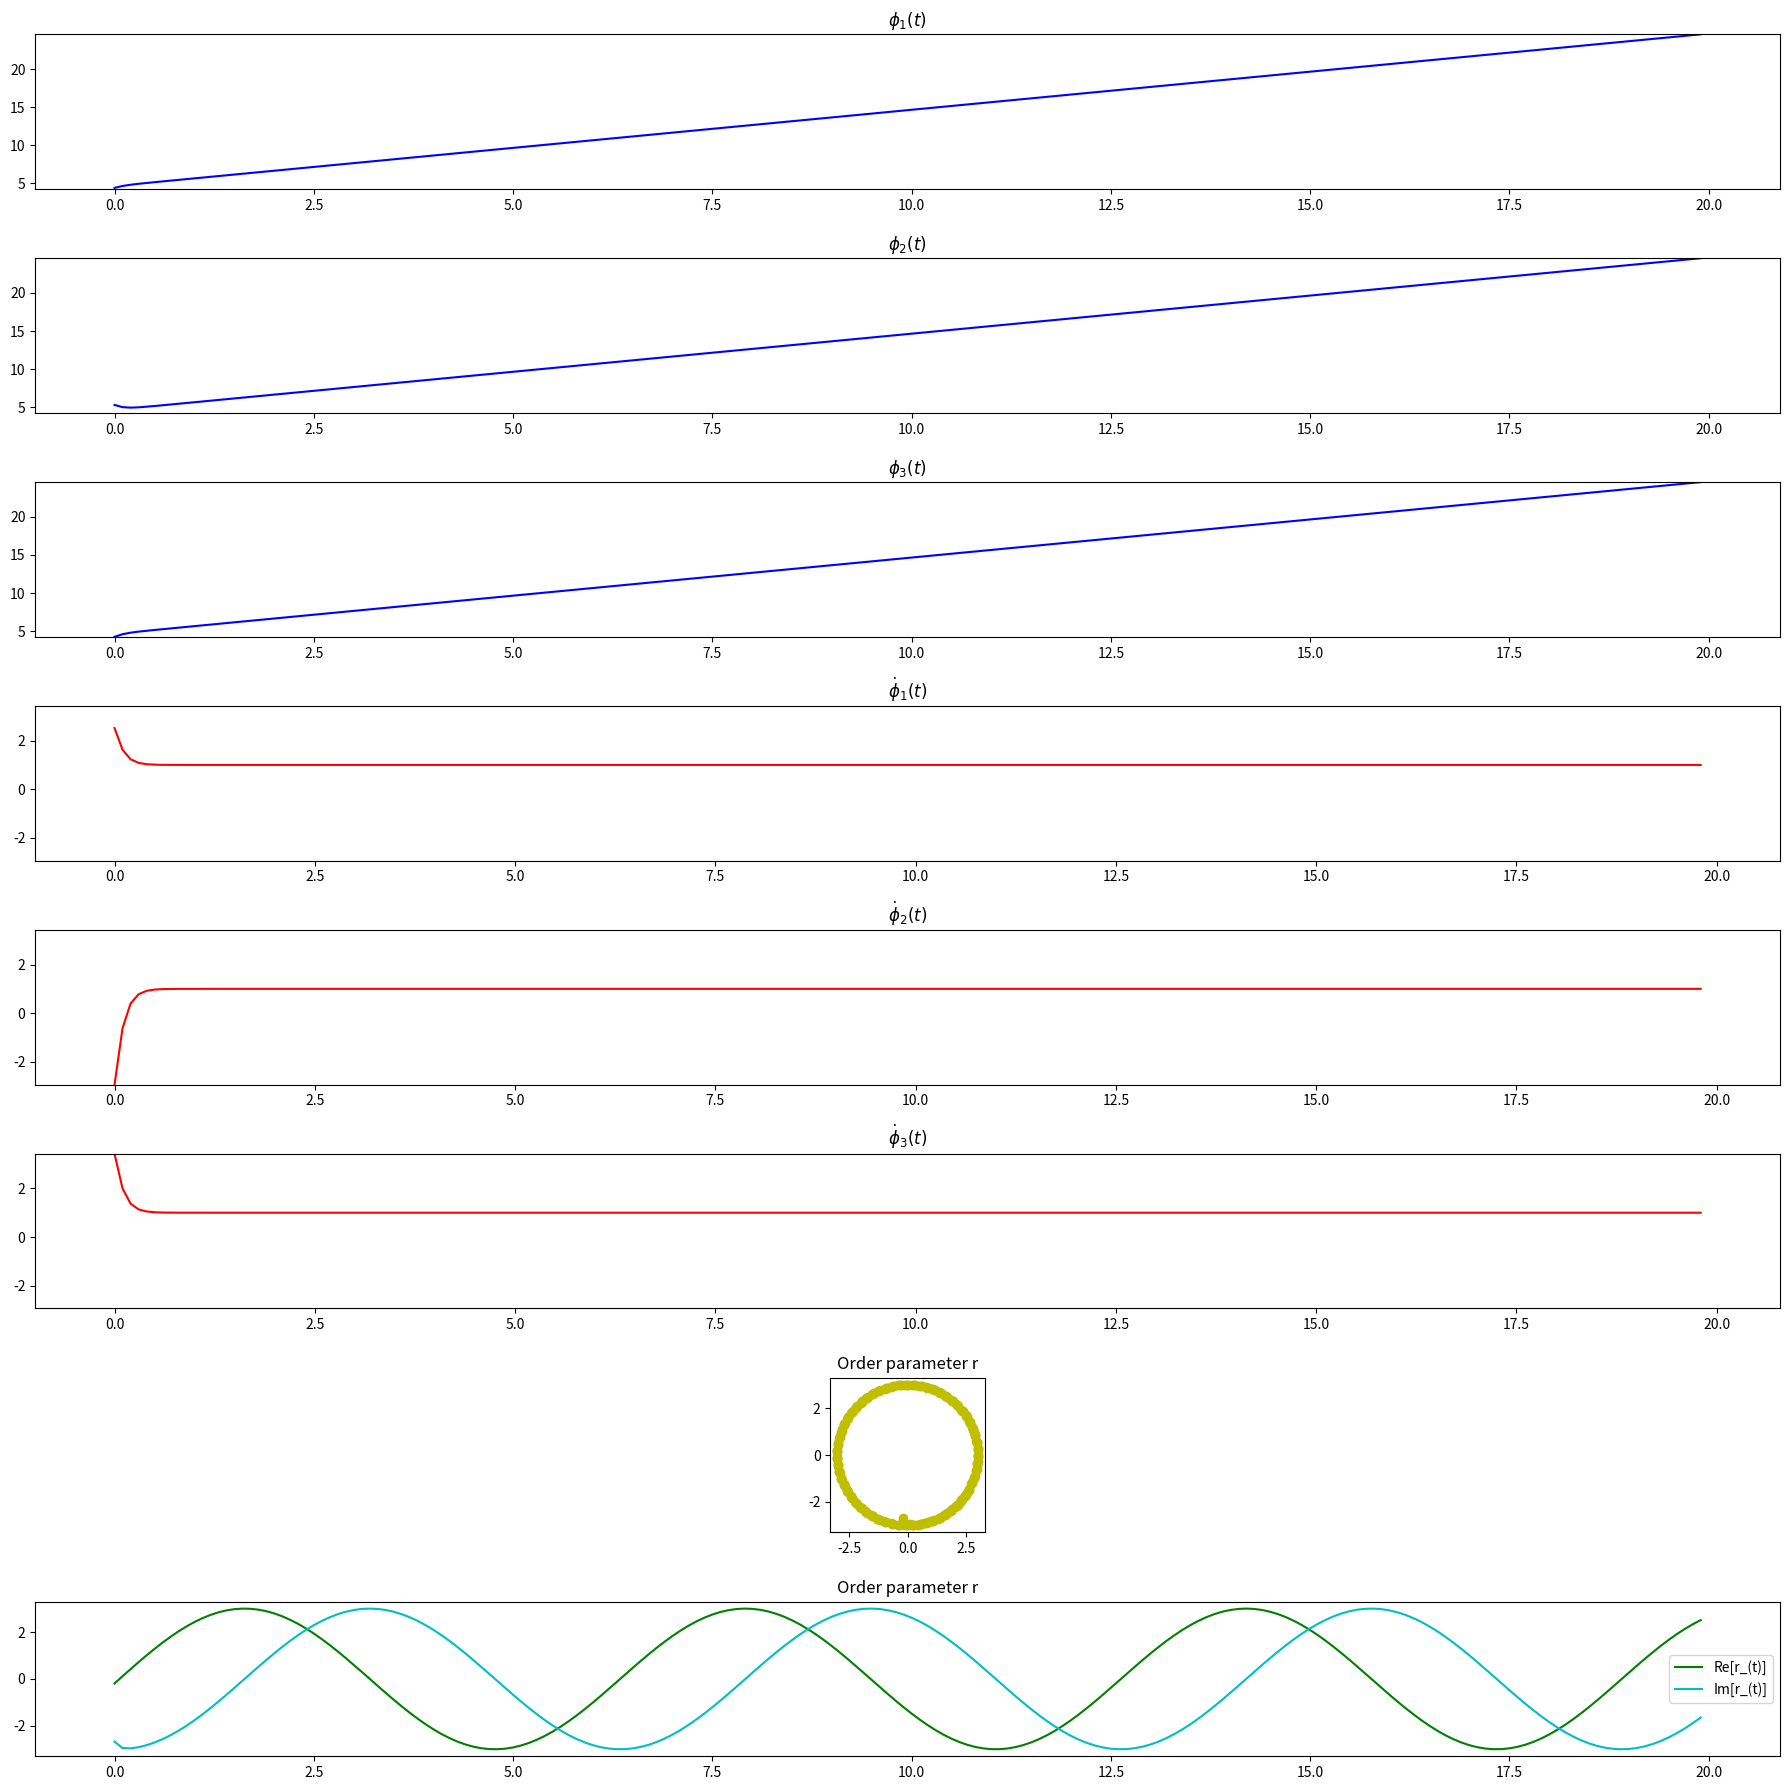
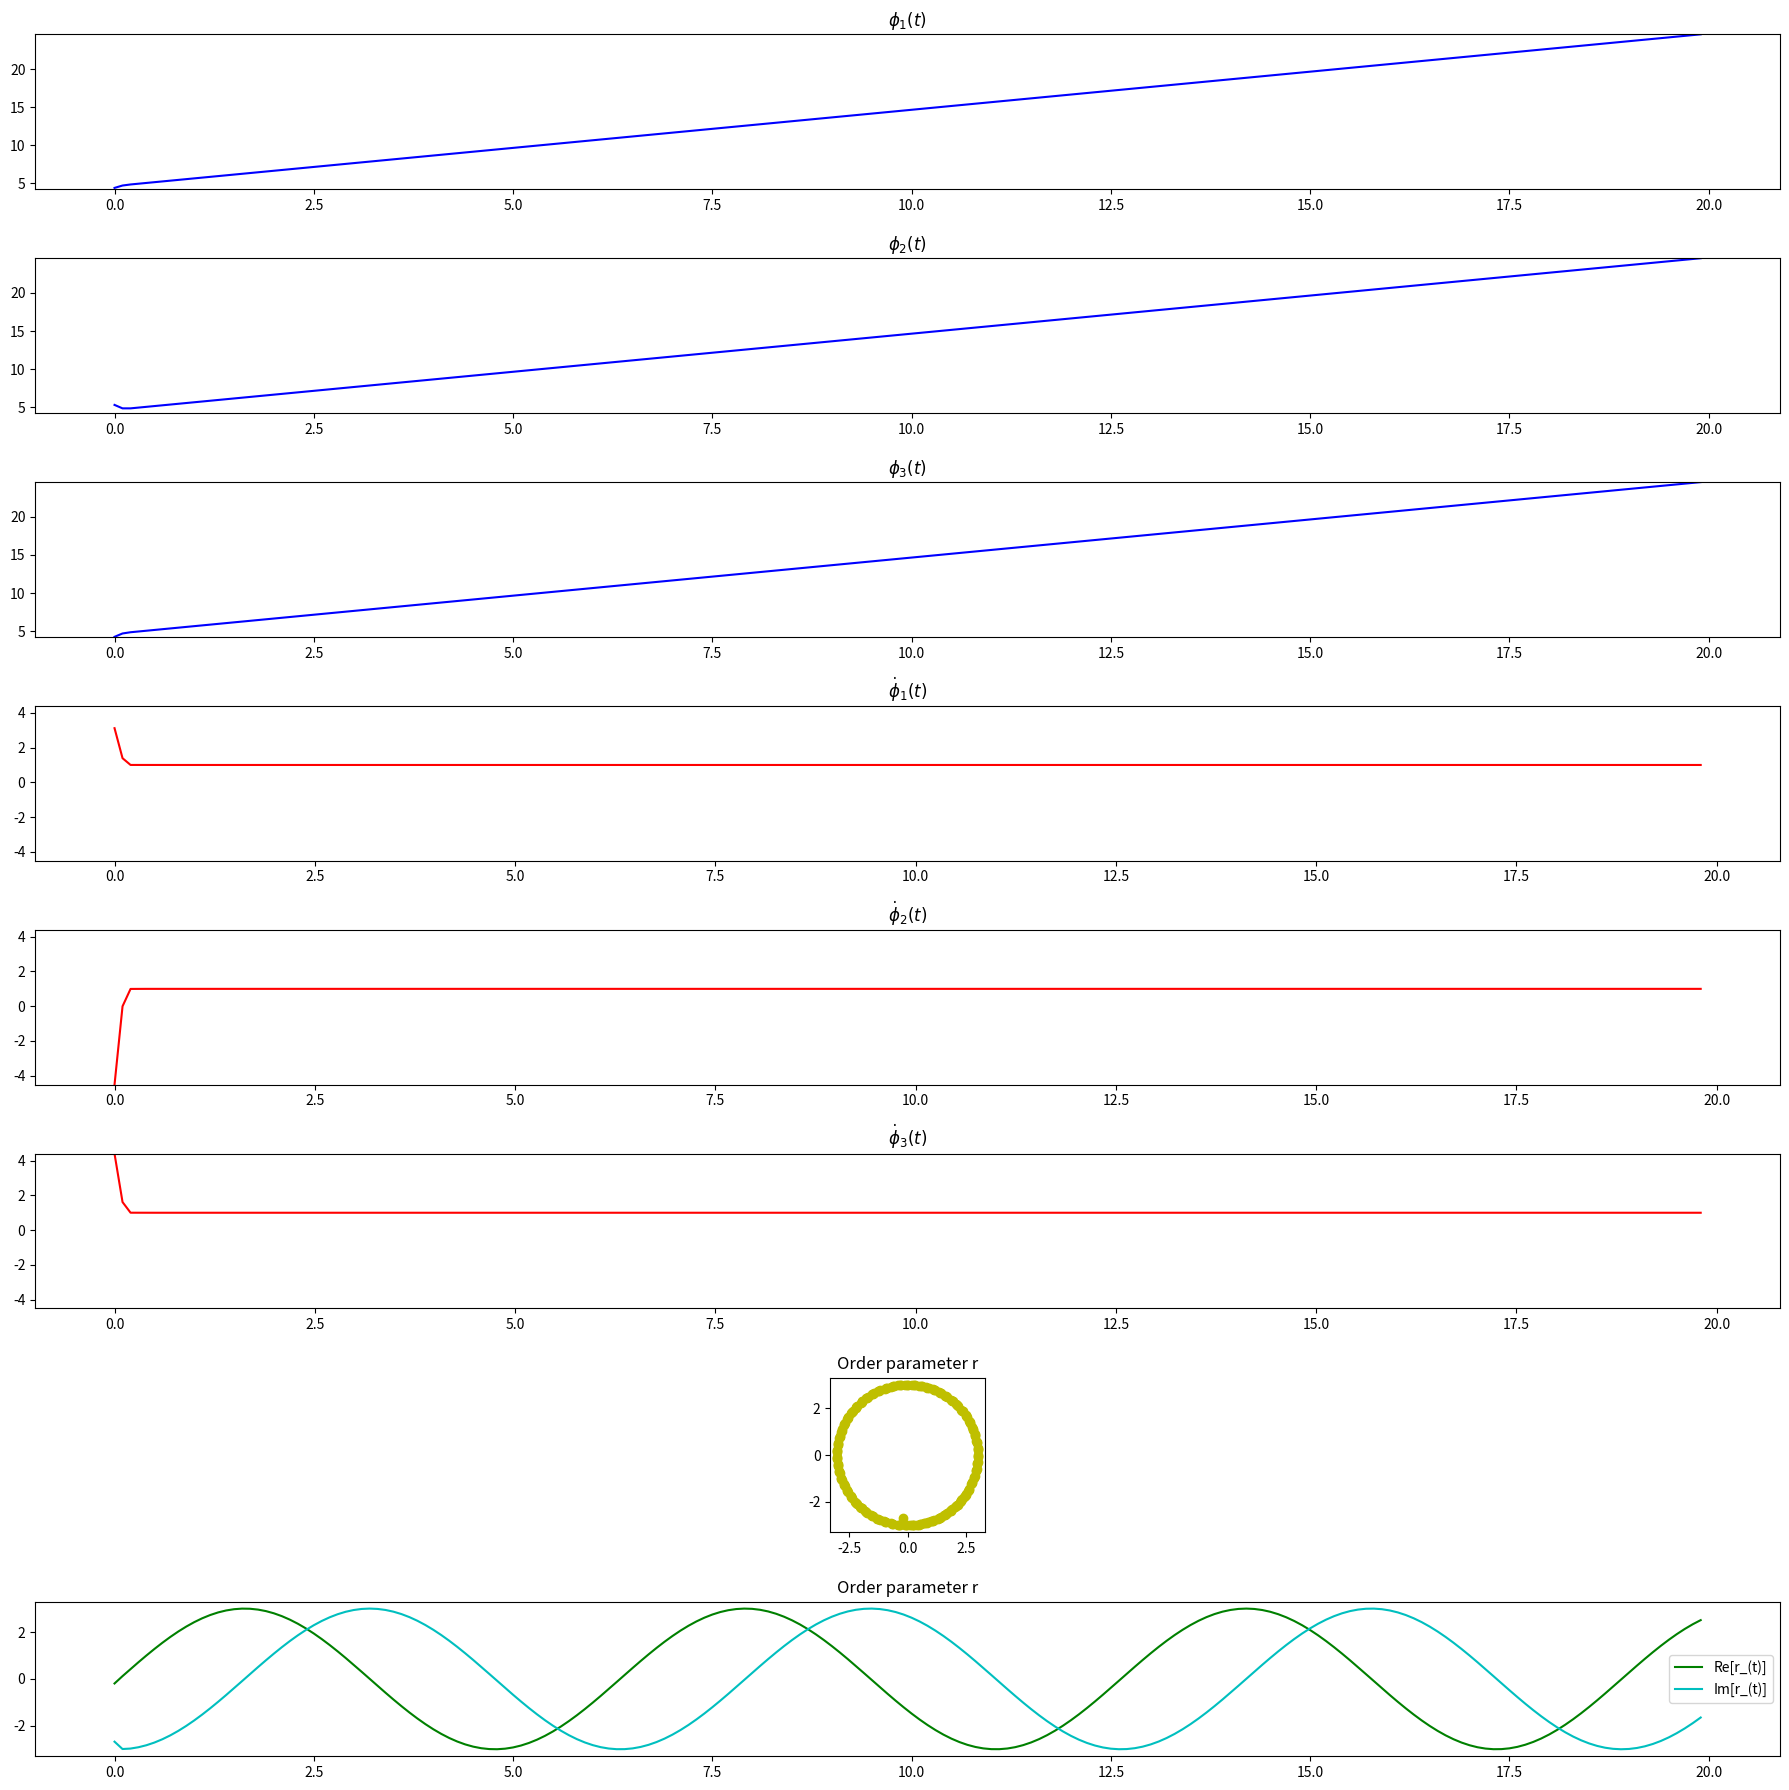

Generate these figures, in order, with matplotlib:
import matplotlib.pyplot as plt

def viz_kuramoto(phase, dt):

    dot_phase = np.diff(phase)/dt
    r = np.exp(1j*phase).sum(axis=0)
    
    fig, axes = plt.subplots(nrows=2*len(W)+2, ncols=1, figsize=(18, 18))

    for comp in range(len(W)):
        axes[comp].plot(T, phase[comp],'b-')
        axes[comp].set_title('$\phi_%i(t)$'%(comp+1))
        axes[comp].set_ylim(phase.min(), phase.max())

    for comp in range(len(W)):
        axes[comp+len(W)].plot(T[:-1], dot_phase[comp],'r-')
        axes[comp+len(W)].set_title('$\dot\phi_%i(t)$'%(comp+1))
        axes[comp+len(W)].set_ylim(dot_phase.min(), dot_phase.max())

    axes[2*len(W)].set_title('Order parameter r')
    axes[2*len(W)].scatter(r.real, r.imag, c='y')
    axes[2*len(W)].set_aspect('equal', 'box')

    axes[2*len(W)+1].plot(T, r.real,'g-', label='Re[r_(t)]')
    axes[2*len(W)+1].plot(T, r.imag,'c-', label='Im[r_(t)]')
    axes[2*len(W)+1].set_title('Order parameter r')

    plt.legend()
    plt.tight_layout()
    plt.show()

import numpy as np

dtype = np.float32

t0, t1, dt = 0, 20, 0.1
T = np.arange(t0, t1, dt)

seed=666
rnd = np.random.RandomState(seed)

init_phase = 2*np.pi*rnd.random_sample(size=3)
W = 1*np.ones(len(init_phase)) 
K = 10/len(init_phase) 

print(init_phase)

def kuramoto_ODE(t, y, arg):
    """General Kuramoto ODE of m'th harmonic order.
       Argument `arg` = (w, k), with
        w -- iterable frequency
        k -- 3D coupling matrix, unless 1st order
        """
    w, k = arg
    yt = y[:, None]
    dy = y - yt
    phase = w.astype(dtype)
    # add noise
    # phase += 0.0001*np.random.uniform(len(phase))
    phase += np.sum(k*np.sin(dy), axis=1)
    return phase

from scipy.integrate import ode

# Set ODE integrator (explicit runge-kutta method of order (4)5)
kODE = ode(kuramoto_ODE)
kODE.set_integrator("dopri5")

# Set parameters into model
kODE.set_initial_value(init_phase, T[0])
kODE.set_f_params((W, K))



# Run ODE integrator
y = np.empty((len(W), len(T)))
for idx, _t in enumerate(T[1:]):
    y[:,idx] = kODE.y
    kODE.integrate(_t)
y[:,-1] = kODE.y

viz_kuramoto(y, dt)

def f(y):
    yt = y[:, None]
    dy = y - yt
    out = W.astype(dtype)
    # add noise
    # phase += 0.0001*np.random.uniform(len(phase))
    out += np.sum(K*np.sin(dy), axis=1)
    return out


y = np.empty((len(W), len(T)))
y[:, 0] = init_phase
for idx in range(1, len(T)):
    y[:, idx] = y[:,idx-1] + dt*f(y[:,idx-1])

viz_kuramoto(y, dt)